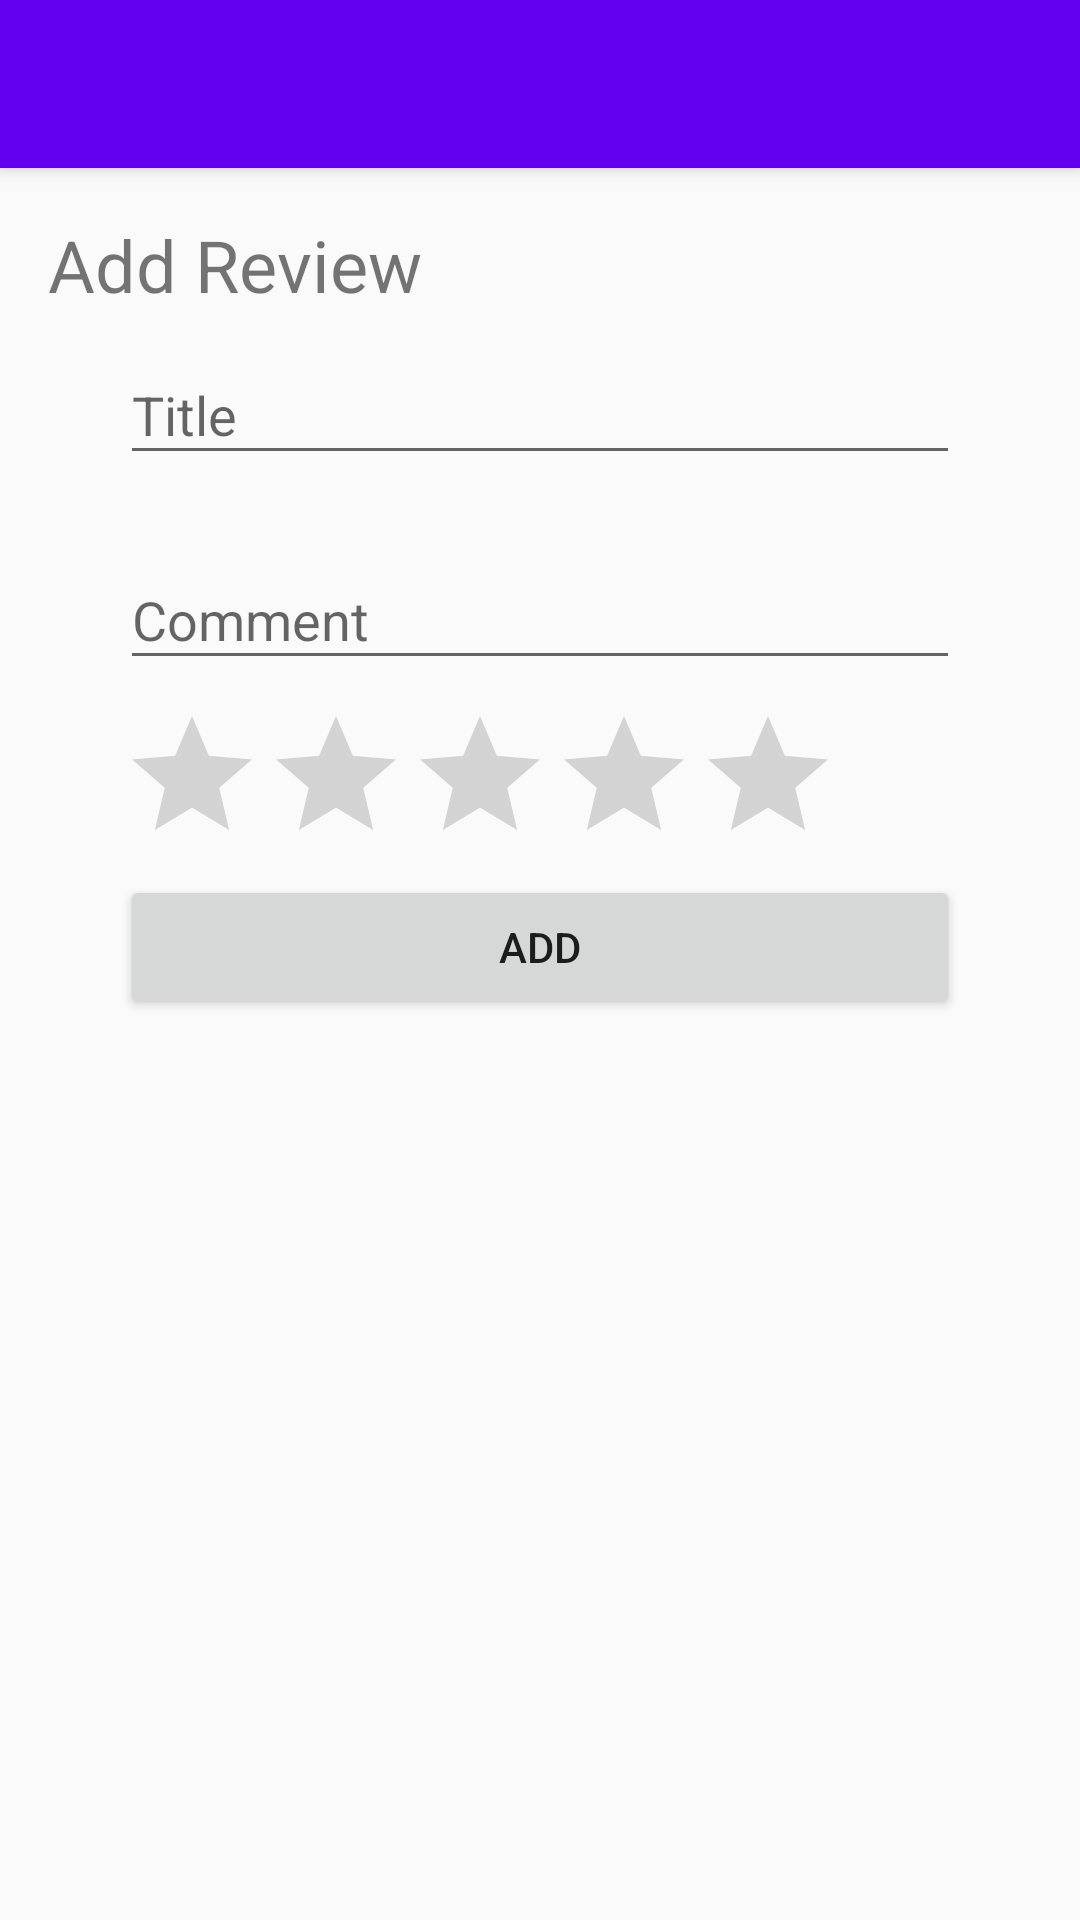

Android layout source for this screen:
<!-- AndroidManifest.xml: activity theme AppTheme.NoActionBar -->
<!-- res/layout/activity_add_comment.xml -->
<?xml version="1.0" encoding="utf-8"?>
<android.support.design.widget.CoordinatorLayout xmlns:android="http://schemas.android.com/apk/res/android"
    xmlns:app="http://schemas.android.com/apk/res-auto"
    xmlns:tools="http://schemas.android.com/tools"
    android:layout_width="match_parent"
    android:layout_height="match_parent"
    tools:context="com.restreviewer.restreviewer.AddCommentActivity"
    android:screenOrientation="portrait" >

    <android.support.design.widget.AppBarLayout
        android:layout_width="match_parent"
        android:layout_height="wrap_content"
        android:theme="@style/AppTheme.AppBarOverlay">

        <android.support.v7.widget.Toolbar
            android:id="@+id/toolbar"
            android:layout_width="match_parent"
            android:layout_height="?attr/actionBarSize"
            android:background="?attr/colorPrimary"
            app:popupTheme="@style/AppTheme.PopupOverlay" />

    </android.support.design.widget.AppBarLayout>

    <include layout="@layout/content_add_comment" />

</android.support.design.widget.CoordinatorLayout>
<!-- res/layout/content_add_comment.xml (included above) -->
<?xml version="1.0" encoding="utf-8"?>
<android.support.constraint.ConstraintLayout xmlns:android="http://schemas.android.com/apk/res/android"
    xmlns:app="http://schemas.android.com/apk/res-auto"
    xmlns:tools="http://schemas.android.com/tools"
    android:layout_width="match_parent"
    android:layout_height="match_parent"
    android:paddingBottom="@dimen/activity_vertical_margin"
    android:paddingLeft="@dimen/activity_horizontal_margin"
    android:paddingRight="@dimen/activity_horizontal_margin"
    android:paddingTop="@dimen/activity_vertical_margin"
    app:layout_behavior="@string/appbar_scrolling_view_behavior"
    tools:context="com.restreviewer.restreviewer.AddCommentActivity"
    tools:showIn="@layout/activity_add_comment">

    <TextView
        android:layout_width="wrap_content"
        android:layout_height="wrap_content"
        android:text="Add Review"
        android:id="@+id/textView1"
        android:textSize="24sp" />

    <LinearLayout
        android:orientation="vertical"
        android:layout_width="match_parent"
        android:layout_height="wrap_content"
        android:paddingTop="26dp"
        android:paddingLeft="24dp"
        android:paddingRight="24dp"
        android:weightSum="1"
        android:layout_alignParentTop="true"
        android:layout_alignParentStart="true">

        <android.support.design.widget.TextInputLayout
            android:layout_width="match_parent"
            android:layout_height="wrap_content"
            android:layout_marginTop="8dp"
            android:layout_marginBottom="8dp">

            <EditText
                android:id="@+id/editTitle"
                android:layout_width="match_parent"
                android:layout_height="wrap_content"
                android:hint="Title"
                android:inputType="text" />
        </android.support.design.widget.TextInputLayout>

        <android.support.design.widget.TextInputLayout
            android:layout_width="match_parent"
            android:layout_height="wrap_content"
            android:layout_marginTop="8dp"
            android:layout_marginBottom="8dp">
            <EditText android:id="@+id/editText"
                android:layout_width="match_parent"
                android:layout_height="wrap_content"
                android:inputType="text"
                android:hint="Comment"/>
        </android.support.design.widget.TextInputLayout>

        <RatingBar
            android:layout_width="wrap_content"
            android:layout_height="wrap_content"
            android:id="@+id/ratingBar"
            android:layout_above="@+id/add_comment"
            android:layout_alignParentStart="true" />

        <Button
            android:id="@+id/add_comment"
            android:layout_width="fill_parent"
            android:layout_height="wrap_content"
            android:text="Add"
            android:onClick="saveComment"/>

    </LinearLayout>

</android.support.constraint.ConstraintLayout>
<!-- resources referenced by this layout -->
<resources>
  <dimen name="activity_horizontal_margin">16dp</dimen>
  <dimen name="activity_vertical_margin">16dp</dimen>
  <style name="AppTheme.AppBarOverlay" parent="ThemeOverlay.AppCompat.Dark.ActionBar">
          <item name="windowNoTitle">true</item>
      </style>
  <style name="AppTheme.PopupOverlay" parent="ThemeOverlay.AppCompat.Light" />
  <style name="AppTheme.NoActionBar">
          <item name="windowActionBar">false</item>
          <item name="windowNoTitle">true</item>
      </style>
</resources>
